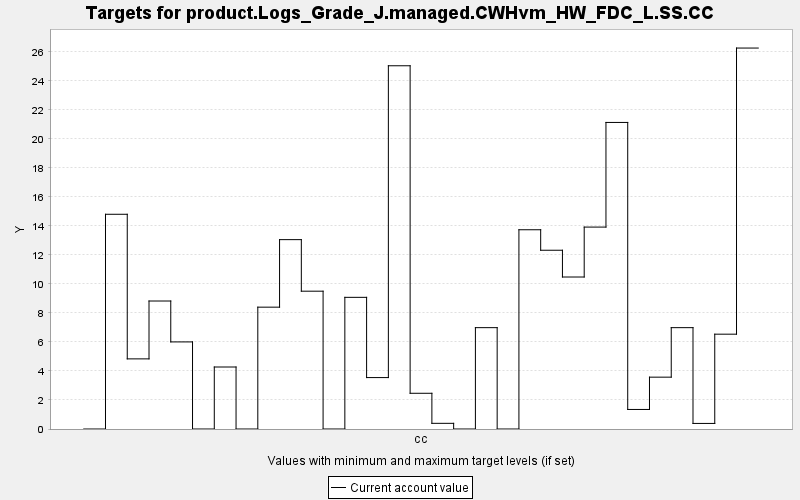

The table this chart was drawn from, first rows:
TARGET, PERIOD, YEAR, PERIODWIDTH, MINIMUM, MAXIMUM, MINWEIGHT, MAXWEIGHT, CURRENT, SUMMARY
product.Logs_Grade_J.managed.CWHvm_HW_FD…, 0, 0, 10.0, 0.0, 10000, 1.0, 1.0, 0.0, 0.0
product.Logs_Grade_J.managed.CWHvm_HW_FD…, 1, 10, 10.0, 0.0, 10000, 1.0, 1.0, 14.8, 0.0
product.Logs_Grade_J.managed.CWHvm_HW_FD…, 2, 20, 10.0, 0.0, 10000, 1.0, 1.0, 4.833, 0.0
product.Logs_Grade_J.managed.CWHvm_HW_FD…, 3, 30, 10.0, 0.0, 10000, 1.0, 1.0, 8.821, 0.0
product.Logs_Grade_J.managed.CWHvm_HW_FD…, 4, 40, 10.0, 0.0, 10000, 1.0, 1.0, 6.002, 0.0
product.Logs_Grade_J.managed.CWHvm_HW_FD…, 5, 50, 10.0, 0.0, 10000, 1.0, 1.0, 0.0, 0.0
product.Logs_Grade_J.managed.CWHvm_HW_FD…, 6, 60, 10.0, 0.0, 10000, 1.0, 1.0, 4.273, 0.0
product.Logs_Grade_J.managed.CWHvm_HW_FD…, 7, 70, 10.0, 0.0, 10000, 1.0, 1.0, 0.0, 0.0
product.Logs_Grade_J.managed.CWHvm_HW_FD…, 8, 80, 10.0, 0.0, 10000, 1.0, 1.0, 8.397, 0.0
product.Logs_Grade_J.managed.CWHvm_HW_FD…, 9, 90, 10.0, 0.0, 10000, 1.0, 1.0, 13.05, 0.0
product.Logs_Grade_J.managed.CWHvm_HW_FD…, 10, 100, 10.0, 0.0, 10000, 1.0, 1.0, 9.498, 0.0
product.Logs_Grade_J.managed.CWHvm_HW_FD…, 11, 110, 10.0, 0.0, 10000, 1.0, 1.0, 0.0, 0.0
product.Logs_Grade_J.managed.CWHvm_HW_FD…, 12, 120, 10.0, 0.0, 10000, 1.0, 1.0, 9.074, 0.0
product.Logs_Grade_J.managed.CWHvm_HW_FD…, 13, 130, 10.0, 0.0, 10000, 1.0, 1.0, 3.544, 0.0
product.Logs_Grade_J.managed.CWHvm_HW_FD…, 14, 140, 10.0, 0.0, 10000, 1.0, 1.0, 25.03, 0.0
product.Logs_Grade_J.managed.CWHvm_HW_FD…, 15, 150, 10.0, 0.0, 10000, 1.0, 1.0, 2.462, 0.0
product.Logs_Grade_J.managed.CWHvm_HW_FD…, 16, 160, 10.0, 0.0, 10000, 1.0, 1.0, 0.391, 0.0
product.Logs_Grade_J.managed.CWHvm_HW_FD…, 17, 170, 10.0, 0.0, 10000, 1.0, 1.0, 0.0, 0.0
product.Logs_Grade_J.managed.CWHvm_HW_FD…, 18, 180, 10.0, 0.0, 10000, 1.0, 1.0, 6.985, 0.0
product.Logs_Grade_J.managed.CWHvm_HW_FD…, 19, 190, 10.0, 0.0, 10000, 1.0, 1.0, 0.0, 0.0
product.Logs_Grade_J.managed.CWHvm_HW_FD…, 20, 200, 10.0, 0.0, 10000, 1.0, 1.0, 13.73, 0.0
product.Logs_Grade_J.managed.CWHvm_HW_FD…, 21, 210, 10.0, 0.0, 10000, 1.0, 1.0, 12.32, 0.0
product.Logs_Grade_J.managed.CWHvm_HW_FD…, 22, 220, 10.0, 0.0, 10000, 1.0, 1.0, 10.48, 0.0
product.Logs_Grade_J.managed.CWHvm_HW_FD…, 23, 230, 10.0, 0.0, 10000, 1.0, 1.0, 13.92, 0.0
product.Logs_Grade_J.managed.CWHvm_HW_FD…, 24, 240, 10.0, 0.0, 10000, 1.0, 1.0, 21.13, 0.0
product.Logs_Grade_J.managed.CWHvm_HW_FD…, 25, 250, 10.0, 0.0, 10000, 1.0, 1.0, 1.347, 0.0
product.Logs_Grade_J.managed.CWHvm_HW_FD…, 26, 260, 10.0, 0.0, 10000, 1.0, 1.0, 3.573, 0.0
product.Logs_Grade_J.managed.CWHvm_HW_FD…, 27, 270, 10.0, 0.0, 10000, 1.0, 1.0, 6.985, 0.0
product.Logs_Grade_J.managed.CWHvm_HW_FD…, 28, 280, 10.0, 0.0, 10000, 1.0, 1.0, 0.384, 0.0
product.Logs_Grade_J.managed.CWHvm_HW_FD…, 29, 290, 10.0, 0.0, 10000, 1.0, 1.0, 6.535, 0.0
product.Logs_Grade_J.managed.CWHvm_HW_FD…, 30, 300, 10.0, 0.0, 10000, 1.0, 1.0, 26.25, 0.0
